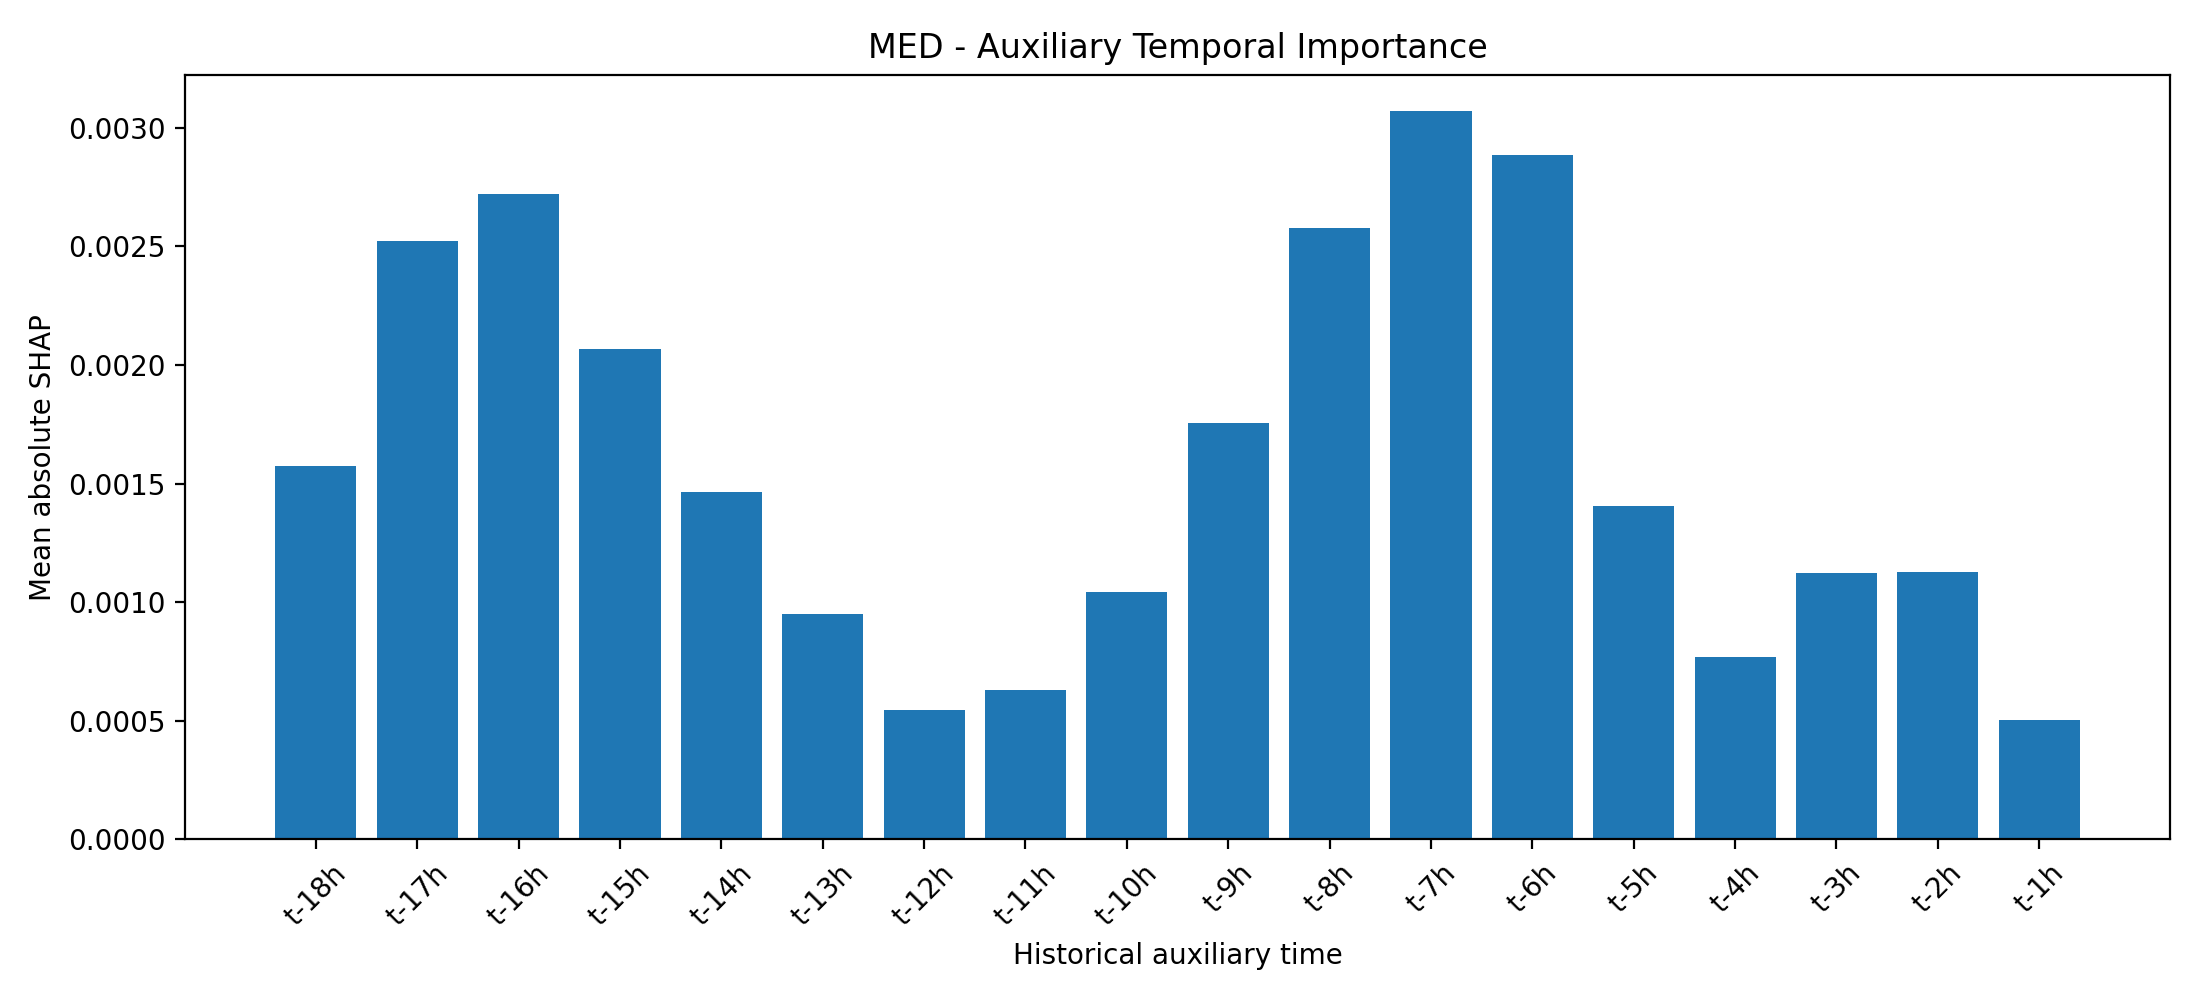

Source data for this figure (header and first rows):
TimeLag, MeanAbsSHAP
t-18h, 0.001574
t-17h, 0.002522
t-16h, 0.002719
t-15h, 0.002069
t-14h, 0.001466
t-13h, 0.0009504
t-12h, 0.0005439
t-11h, 0.0006279
t-10h, 0.001043
t-9h, 0.001755
t-8h, 0.002575
t-7h, 0.003069
t-6h, 0.002885
t-5h, 0.001403
t-4h, 0.0007672
t-3h, 0.001122
t-2h, 0.001126
t-1h, 0.0005025
